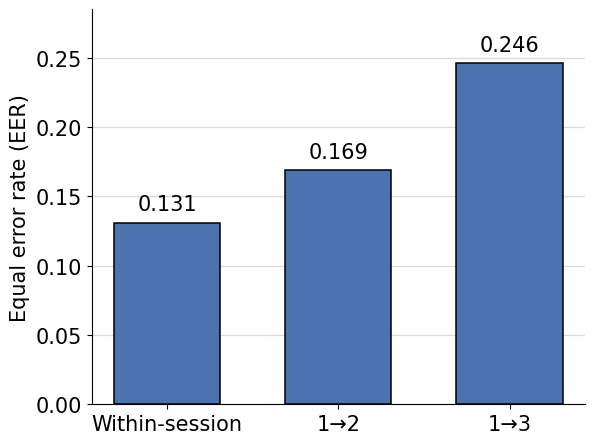

Write Python code to recreate this figure.
#!/usr/bin/env python3
# -*- coding: utf-8 -*-
"""
Regenerate Fig01_session_drift_degradation.png (Fig. 2a) from the VERIFIED
per-participant EER values so the bar labels match the manuscript text,
the figure caption, and _HANDOVER/project_state.json.

VERIFIED per-participant EER (SEED-V, leakage-controlled enrol-then-verify):
    within-session   0.131
    S1 -> S2         0.169
    S1 -> S3         0.246
(Friedman chi2(2)=11.38, p=0.003, Kendall W=0.355)

This only REDRAWS a bar chart from already-verified numbers; it does not
re-run any experiment. Style matches the previous figure (muted blue bars,
black edges, value labels, horizontal grid).
"""
import matplotlib
matplotlib.use("Agg")
import matplotlib.pyplot as plt

labels = ["Within-session", "1→2", "1→3"]
eer    = [0.131, 0.169, 0.246]           # VERIFIED per-participant EER

plt.rcParams.update({"font.family": "DejaVu Sans", "font.size": 15})
fig, ax = plt.subplots(figsize=(6.2, 4.7))
x = range(len(labels))
bars = ax.bar(x, eer, width=0.62, color="#4C72B0",
              edgecolor="black", linewidth=1.1, zorder=3)
for xi, v in zip(x, eer):
    ax.text(xi, v + 0.006, f"{v:.3f}", ha="center", va="bottom", fontsize=15)

ax.set_ylabel("Equal error rate (EER)")
ax.set_xticks(list(x))
ax.set_xticklabels(labels)
ax.set_ylim(0, 0.285)
ax.set_yticks([0.00, 0.05, 0.10, 0.15, 0.20, 0.25])
ax.yaxis.grid(True, color="#d9d9d9", linewidth=0.9, zorder=0)
ax.set_axisbelow(True)
for s in ["top", "right"]:
    ax.spines[s].set_visible(False)

plt.tight_layout()
fig.savefig("Fig01_session_drift_degradation.png", dpi=600, bbox_inches="tight")
print("saved Fig01_session_drift_degradation.png with verified EER", eer)
